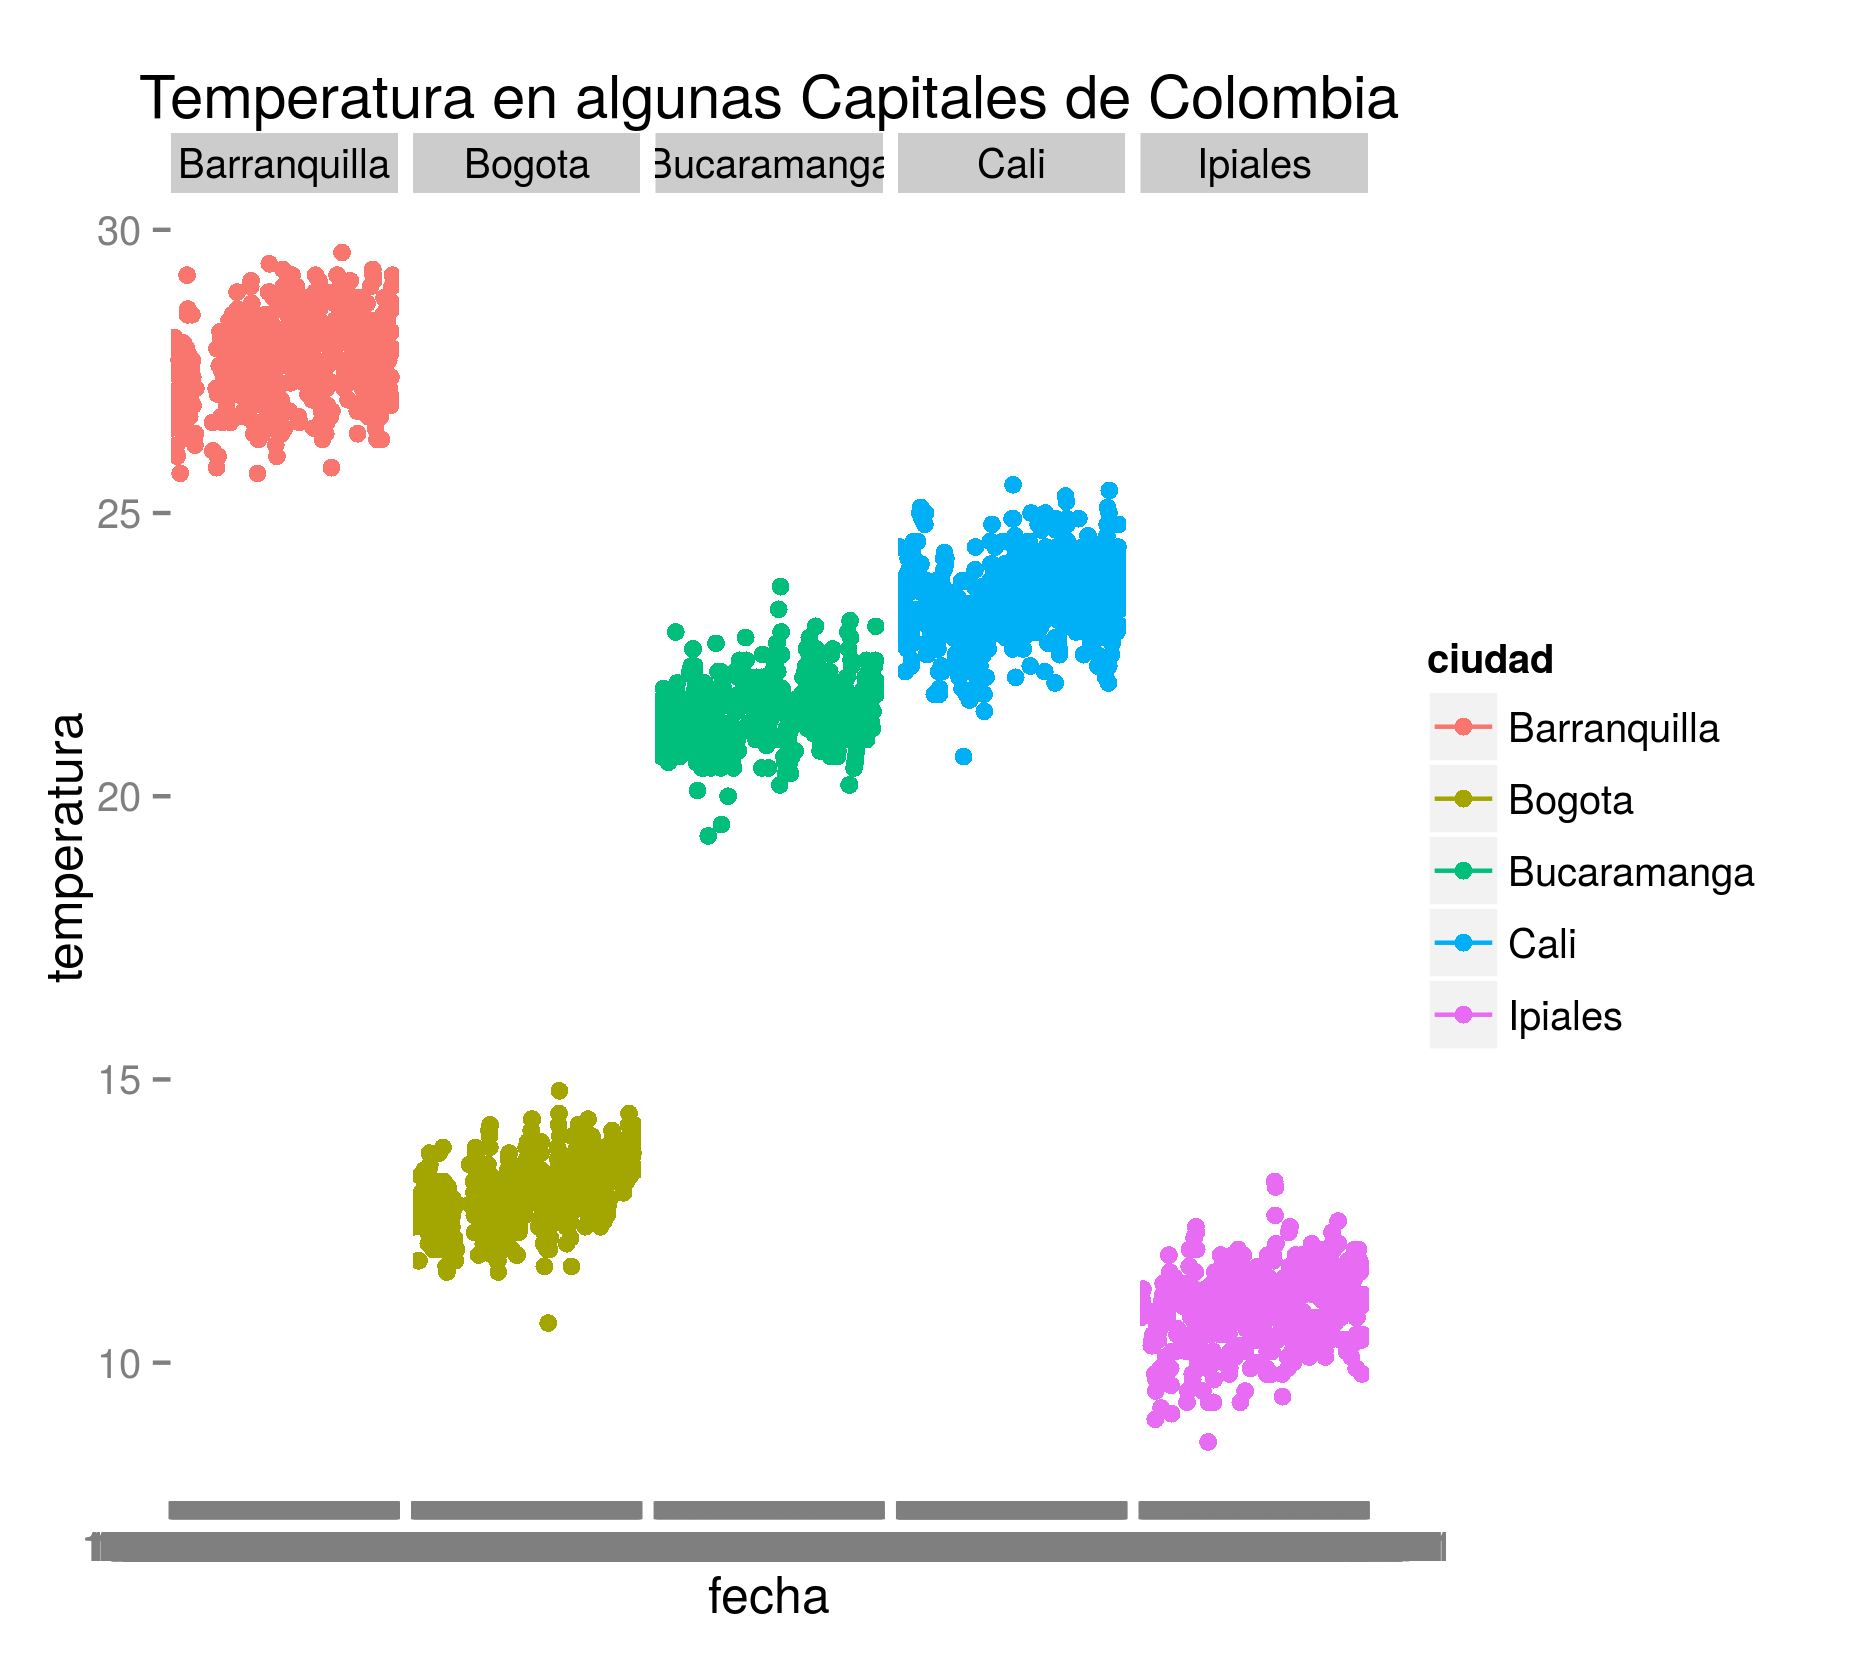

The table this chart was drawn from, first rows:
, año, mes, fecha, ciudad, temperatura
1, 1973, JAN, 1973-1-1, Ipiales, 10.8
2, 1974, JAN, 1974-1-1, Ipiales, NA
3, 1975, JAN, 1975-1-1, Ipiales, NA
4, 1976, JAN, 1976-1-1, Ipiales, 9.8
5, 1977, JAN, 1977-1-1, Ipiales, 11
6, 1978, JAN, 1978-1-1, Ipiales, 10.8
7, 1979, JAN, 1979-1-1, Ipiales, NA
8, 1980, JAN, 1980-1-1, Ipiales, NA
9, 1981, JAN, 1981-1-1, Ipiales, NA
10, 1982, JAN, 1982-1-1, Ipiales, 11.2
11, 1983, JAN, 1983-1-1, Ipiales, 12.2
12, 1984, JAN, 1984-1-1, Ipiales, 10.2
13, 1985, JAN, 1985-1-1, Ipiales, 11.1
14, 1986, JAN, 1986-1-1, Ipiales, 11
15, 1987, JAN, 1987-1-1, Ipiales, 11
16, 1988, JAN, 1988-1-1, Ipiales, 11.9
17, 1989, JAN, 1989-1-1, Ipiales, 10.7
18, 1990, JAN, 1990-1-1, Ipiales, 11.3
19, 1991, JAN, 1991-1-1, Ipiales, 11.6
20, 1992, JAN, 1992-1-1, Ipiales, 11.1
21, 1993, JAN, 1993-1-1, Ipiales, 11.1
22, 1994, JAN, 1994-1-1, Ipiales, 11
23, 1995, JAN, 1995-1-1, Ipiales, 11
24, 1996, JAN, 1996-1-1, Ipiales, 10.9
25, 1997, JAN, 1997-1-1, Ipiales, 11.2
26, 1998, JAN, 1998-1-1, Ipiales, 11.9
27, 1999, JAN, 1999-1-1, Ipiales, 11.3
28, 2000, JAN, 2000-1-1, Ipiales, 11
29, 2001, JAN, 2001-1-1, Ipiales, 10.1
30, 2002, JAN, 2002-1-1, Ipiales, 11.5
31, 2003, JAN, 2003-1-1, Ipiales, 11.5
32, 2004, JAN, 2004-1-1, Ipiales, 11.9
33, 2005, JAN, 2005-1-1, Ipiales, 11.6
34, 2006, JAN, 2006-1-1, Ipiales, 11.6
35, 2007, JAN, 2007-1-1, Ipiales, 11.7
36, 2008, JAN, 2008-1-1, Ipiales, 11.4
37, 2009, JAN, 2009-1-1, Ipiales, 11.6
38, 2010, JAN, 2010-1-1, Ipiales, 11.4
39, 2011, JAN, 2011-1-1, Ipiales, 11.4
40, 2012, JAN, 2012-1-1, Ipiales, 11.7
41, 2013, JAN, 2013-1-1, Ipiales, 11.6
42, 2014, JAN, 2014-1-1, Ipiales, 11.8
43, 2015, JAN, 2015-1-1, Ipiales, 11.2
44, 1973, FEB, 1973-2-1, Ipiales, 11.1
45, 1974, FEB, 1974-2-1, Ipiales, NA
46, 1975, FEB, 1975-2-1, Ipiales, 10.5
47, 1976, FEB, 1976-2-1, Ipiales, 10.4
48, 1977, FEB, 1977-2-1, Ipiales, NA
49, 1978, FEB, 1978-2-1, Ipiales, 11.9
50, 1979, FEB, 1979-2-1, Ipiales, NA
51, 1980, FEB, 1980-2-1, Ipiales, NA
52, 1981, FEB, 1981-2-1, Ipiales, NA
53, 1982, FEB, 1982-2-1, Ipiales, 11.1
54, 1983, FEB, 1983-2-1, Ipiales, 11.6
55, 1984, FEB, 1984-2-1, Ipiales, 10.8
56, 1985, FEB, 1985-2-1, Ipiales, 10.6
57, 1986, FEB, 1986-2-1, Ipiales, 11
58, 1987, FEB, 1987-2-1, Ipiales, 11.3
59, 1988, FEB, 1988-2-1, Ipiales, 11.7
60, 1989, FEB, 1989-2-1, Ipiales, 10.7
... 2,880 more rows
